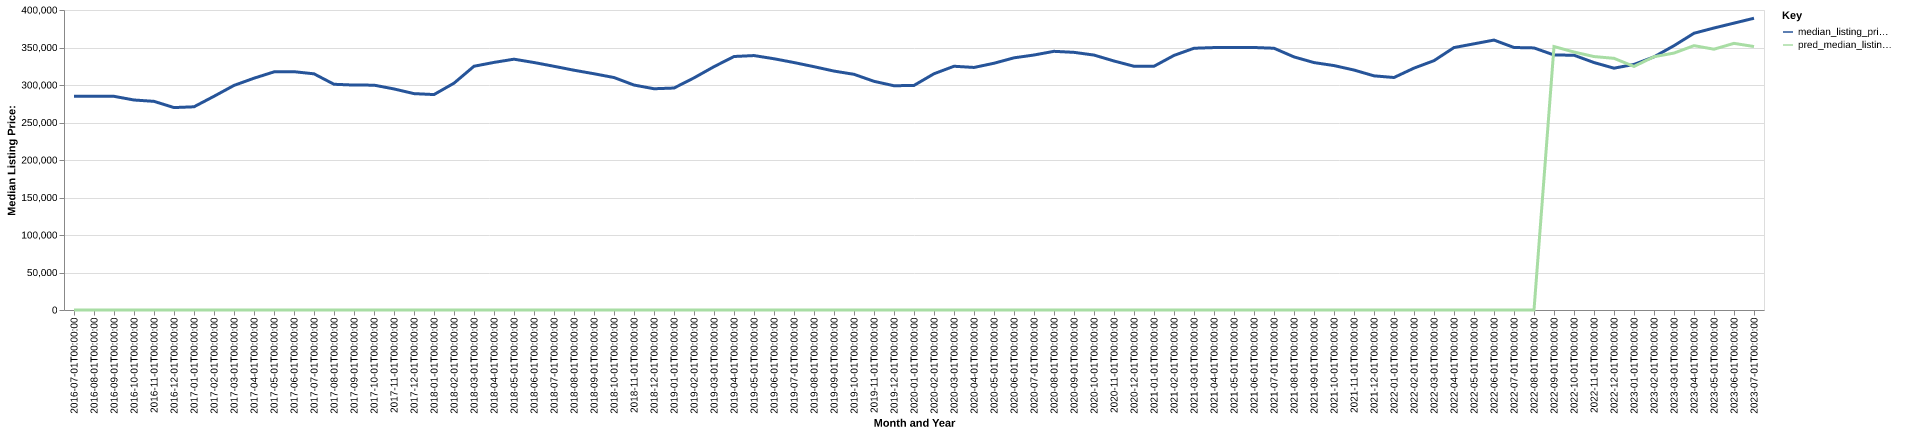

The file beside this chart, header and first rows:
date, time_idx, median_listing_price, thirty_year_interest_rate_five, month, county_name, active_listing_count, median_days_on_market, pred_median_listing_price, month_year
2016-07-01, 0, 285000, 3.72, 7, Chicago-Naperville-Elgin, IL-IN-WI, 42594, 53.0, 0, Jul-2016
2016-08-01, 1, 284995, 3.73, 8, Chicago-Naperville-Elgin, IL-IN-WI, 42230, 57.0, 0, Aug-2016
2016-09-01, 2, 284900, 3.66, 9, Chicago-Naperville-Elgin, IL-IN-WI, 42263, 58.0, 0, Sep-2016
2016-10-01, 3, 280000, 3.64, 10, Chicago-Naperville-Elgin, IL-IN-WI, 41384, 60.0, 0, Oct-2016
2016-11-01, 4, 278200, 3.66, 11, Chicago-Naperville-Elgin, IL-IN-WI, 38085, 66.0, 0, Nov-2016
2016-12-01, 5, 269900, 3.48, 12, Chicago-Naperville-Elgin, IL-IN-WI, 33223, 77.0, 0, Dec-2016
2017-01-01, 6, 270950, 3.45, 1, Chicago-Naperville-Elgin, IL-IN-WI, 30221, 81.0, 0, Jan-2017
2017-02-01, 7, 284950, 3.5, 2, Chicago-Naperville-Elgin, IL-IN-WI, 31181, 59.0, 0, Feb-2017
2017-03-01, 8, 299450, 3.52, 3, Chicago-Naperville-Elgin, IL-IN-WI, 32637, 44.0, 0, Mar-2017
2017-04-01, 9, 309050, 4.03, 4, Chicago-Naperville-Elgin, IL-IN-WI, 33146, 45.0, 0, Apr-2017
2017-05-01, 10, 317500, 4.32, 5, Chicago-Naperville-Elgin, IL-IN-WI, 35094, 46.0, 0, May-2017
2017-06-01, 11, 317750, 4.2, 6, Chicago-Naperville-Elgin, IL-IN-WI, 36525, 46.0, 0, Jun-2017
2017-07-01, 12, 314900, 4.19, 7, Chicago-Naperville-Elgin, IL-IN-WI, 38010, 47.0, 0, Jul-2017
2017-08-01, 13, 300975, 4.3, 8, Chicago-Naperville-Elgin, IL-IN-WI, 38764, 51.0, 0, Aug-2017
2017-09-01, 14, 299900, 4.1, 9, Chicago-Naperville-Elgin, IL-IN-WI, 38209, 52.0, 0, Sep-2017
2017-10-01, 15, 299805, 4.05, 10, Chicago-Naperville-Elgin, IL-IN-WI, 38164, 53.0, 0, Oct-2017
2017-11-01, 16, 294750, 3.94, 11, Chicago-Naperville-Elgin, IL-IN-WI, 35085, 59.0, 0, Nov-2017
2017-12-01, 17, 288500, 4.03, 12, Chicago-Naperville-Elgin, IL-IN-WI, 30473, 70.0, 0, Dec-2017
2018-01-01, 18, 287250, 3.93, 1, Chicago-Naperville-Elgin, IL-IN-WI, 27462, 75.0, 0, Jan-2018
2018-02-01, 19, 302450, 3.83, 2, Chicago-Naperville-Elgin, IL-IN-WI, 27948, 54.0, 0, Feb-2018
2018-03-01, 20, 325000, 3.94, 3, Chicago-Naperville-Elgin, IL-IN-WI, 29775, 43.0, 0, Mar-2018
2018-04-01, 21, 330125, 3.95, 4, Chicago-Naperville-Elgin, IL-IN-WI, 31629, 40.0, 0, Apr-2018
2018-05-01, 22, 334425, 3.99, 5, Chicago-Naperville-Elgin, IL-IN-WI, 33742, 40.0, 0, May-2018
2018-06-01, 23, 329999, 4.15, 6, Chicago-Naperville-Elgin, IL-IN-WI, 36367, 42.0, 0, Jun-2018
2018-07-01, 24, 324950, 4.4, 7, Chicago-Naperville-Elgin, IL-IN-WI, 38489, 44.0, 0, Jul-2018
2018-08-01, 25, 319700, 4.46, 8, Chicago-Naperville-Elgin, IL-IN-WI, 39562, 47.0, 0, Aug-2018
2018-09-01, 26, 315000, 4.58, 9, Chicago-Naperville-Elgin, IL-IN-WI, 40227, 49.0, 0, Sep-2018
2018-10-01, 27, 309950, 4.66, 10, Chicago-Naperville-Elgin, IL-IN-WI, 39896, 51.0, 0, Oct-2018
2018-11-01, 28, 299950, 4.62, 11, Chicago-Naperville-Elgin, IL-IN-WI, 37549, 56.0, 0, Nov-2018
2018-12-01, 29, 295000, 4.54, 12, Chicago-Naperville-Elgin, IL-IN-WI, 32860, 67.0, 0, Dec-2018
2019-01-01, 30, 295950, 4.6, 1, Chicago-Naperville-Elgin, IL-IN-WI, 29957, 73.0, 0, Jan-2019
2019-02-01, 31, 309500, 4.72, 2, Chicago-Naperville-Elgin, IL-IN-WI, 30300, 55.0, 0, Feb-2019
2019-03-01, 32, 324429, 4.9, 3, Chicago-Naperville-Elgin, IL-IN-WI, 32303, 43.0, 0, Mar-2019
2019-04-01, 33, 338000, 4.94, 4, Chicago-Naperville-Elgin, IL-IN-WI, 34401, 39.0, 0, Apr-2019
2019-05-01, 34, 339250, 4.75, 5, Chicago-Naperville-Elgin, IL-IN-WI, 36833, 40.0, 0, May-2019
2019-06-01, 35, 335000, 4.51, 6, Chicago-Naperville-Elgin, IL-IN-WI, 38919, 43.0, 0, Jun-2019
2019-07-01, 36, 329950, 4.41, 7, Chicago-Naperville-Elgin, IL-IN-WI, 40389, 45.0, 0, Jul-2019
2019-08-01, 37, 324413, 4.41, 8, Chicago-Naperville-Elgin, IL-IN-WI, 40814, 48.0, 0, Aug-2019
2019-09-01, 38, 318556, 4.2, 9, Chicago-Naperville-Elgin, IL-IN-WI, 40712, 51.0, 0, Sep-2019
2019-10-01, 39, 314250, 4.14, 10, Chicago-Naperville-Elgin, IL-IN-WI, 40420, 54.0, 0, Oct-2019
2019-11-01, 40, 304900, 3.84, 11, Chicago-Naperville-Elgin, IL-IN-WI, 36900, 61.0, 0, Nov-2019
2019-12-01, 41, 299000, 3.81, 12, Chicago-Naperville-Elgin, IL-IN-WI, 31663, 74.0, 0, Dec-2019
2020-01-01, 42, 299450, 3.75, 1, Chicago-Naperville-Elgin, IL-IN-WI, 28838, 76.0, 0, Jan-2020
2020-02-01, 43, 315000, 3.73, 2, Chicago-Naperville-Elgin, IL-IN-WI, 29383, 45.0, 0, Feb-2020
2020-03-01, 44, 325000, 3.78, 3, Chicago-Naperville-Elgin, IL-IN-WI, 29999, 43.0, 0, Mar-2020
2020-04-01, 45, 323400, 3.75, 4, Chicago-Naperville-Elgin, IL-IN-WI, 28557, 51.0, 0, Apr-2020
2020-05-01, 46, 329000, 3.74, 5, Chicago-Naperville-Elgin, IL-IN-WI, 28625, 59.0, 0, May-2020
2020-06-01, 47, 336220, 3.72, 6, Chicago-Naperville-Elgin, IL-IN-WI, 28544, 45.0, 0, Jun-2020
2020-07-01, 48, 339997, 3.49, 7, Chicago-Naperville-Elgin, IL-IN-WI, 27611, 41.0, 0, Jul-2020
2020-08-01, 49, 344900, 3.65, 8, Chicago-Naperville-Elgin, IL-IN-WI, 27206, 40.0, 0, Aug-2020
2020-09-01, 50, 343533, 3.33, 9, Chicago-Naperville-Elgin, IL-IN-WI, 27378, 40.0, 0, Sep-2020
2020-10-01, 51, 339900, 3.28, 10, Chicago-Naperville-Elgin, IL-IN-WI, 27446, 43.0, 0, Oct-2020
2020-11-01, 52, 331995, 3.21, 11, Chicago-Naperville-Elgin, IL-IN-WI, 24898, 50.0, 0, Nov-2020
2020-12-01, 53, 325000, 3.07, 12, Chicago-Naperville-Elgin, IL-IN-WI, 21084, 58.0, 0, Dec-2020
2021-01-01, 54, 325000, 2.99, 1, Chicago-Naperville-Elgin, IL-IN-WI, 18122, 64.0, 0, Jan-2021
2021-02-01, 55, 339450, 2.93, 2, Chicago-Naperville-Elgin, IL-IN-WI, 16163, 45.0, 0, Feb-2021
2021-03-01, 56, 349000, 2.88, 3, Chicago-Naperville-Elgin, IL-IN-WI, 15878, 40.0, 0, Mar-2021
2021-04-01, 57, 349900, 2.84, 4, Chicago-Naperville-Elgin, IL-IN-WI, 16544, 33.0, 0, Apr-2021
2021-05-01, 58, 350000, 2.71, 5, Chicago-Naperville-Elgin, IL-IN-WI, 17477, 33.0, 0, May-2021
2021-06-01, 59, 350000, 2.79, 6, Chicago-Naperville-Elgin, IL-IN-WI, 19694, 32.0, 0, Jun-2021
... 25 more rows
